5-way image classification set "dataset" from GitHub (martinsaxa/jute-disease-dataset); label vocabulary: dieback, fresh, holed, mosaic, stem soft rot.

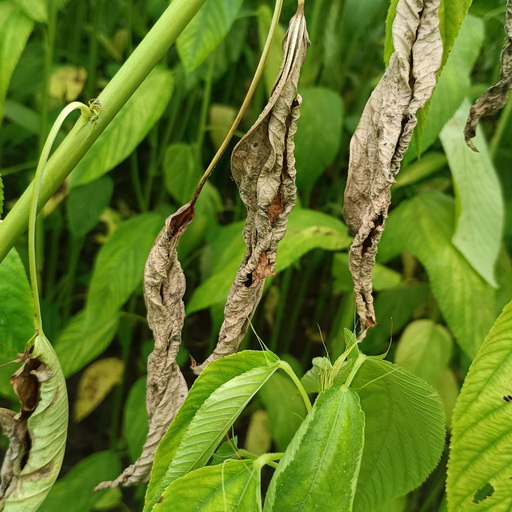
Label: dieback

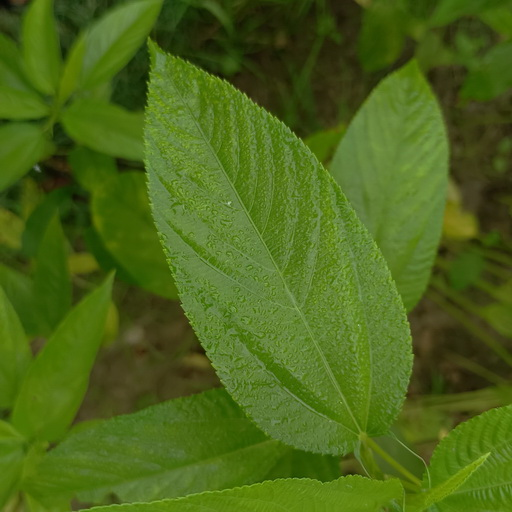
Label: fresh

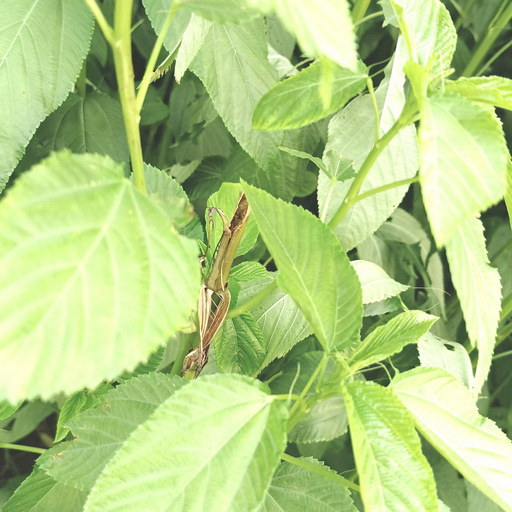
Label: stem soft rot

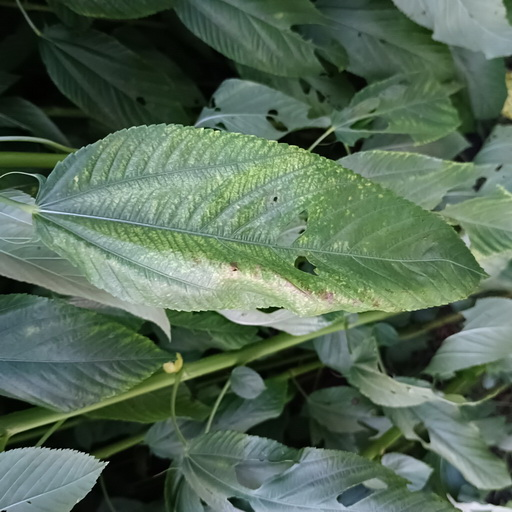
Label: holed

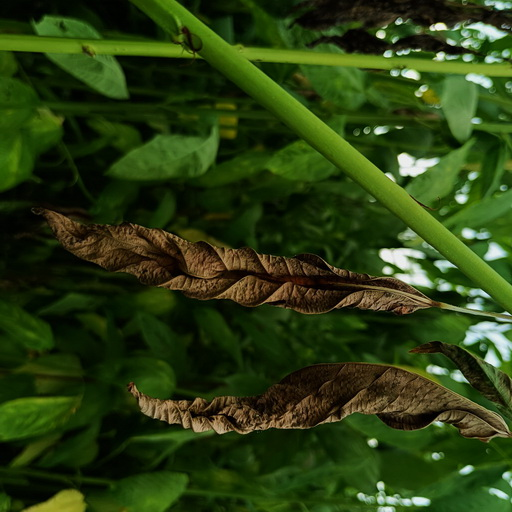
Label: dieback

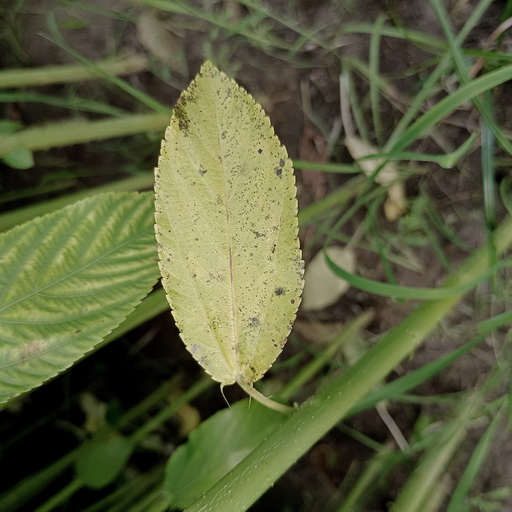
Label: mosaic
